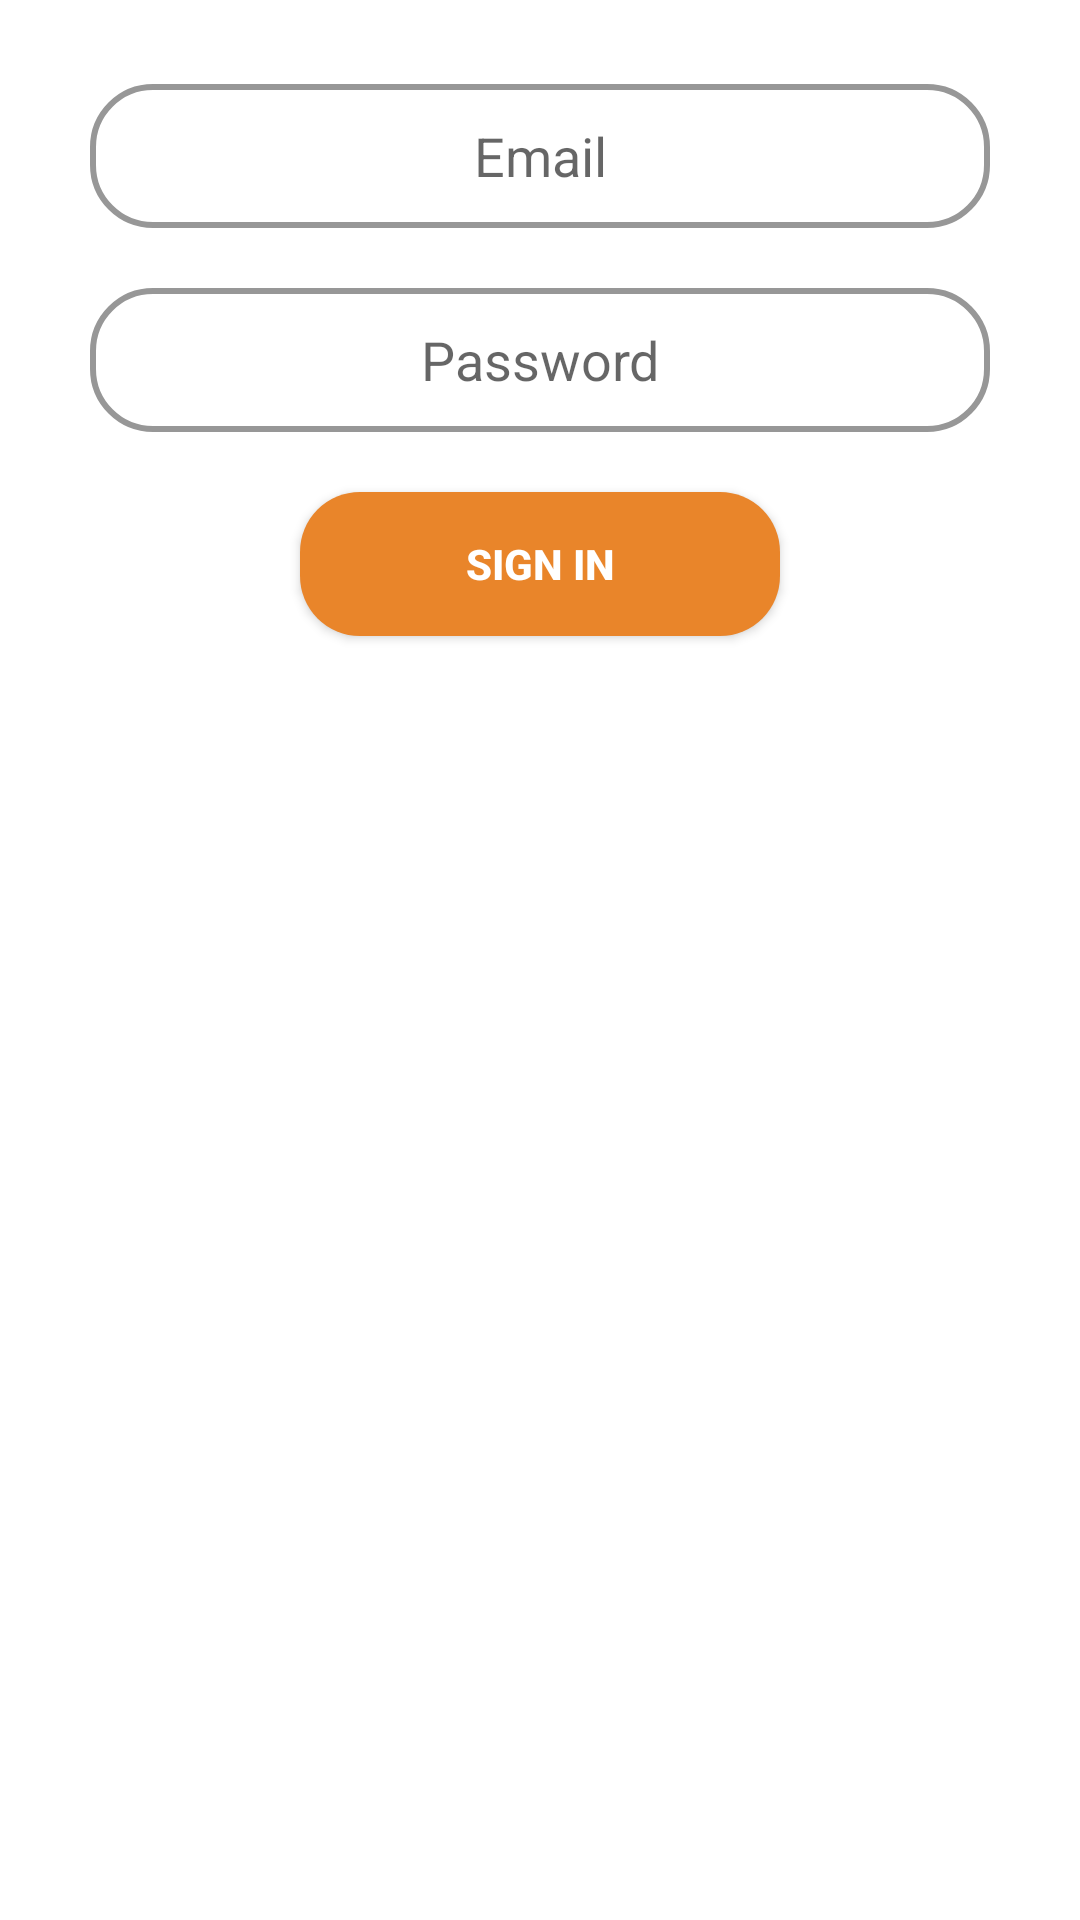

Produce the Android XML layout that renders to this screen, including the resource entries it uses.
<!-- AndroidManifest.xml: application theme Theme.KingOfTheCourt -->
<!-- res/layout/fragment_login.xml -->
<?xml version="1.0" encoding="utf-8"?>
<androidx.constraintlayout.widget.ConstraintLayout xmlns:android="http://schemas.android.com/apk/res/android"
    xmlns:app="http://schemas.android.com/apk/res-auto"
    xmlns:tools="http://schemas.android.com/tools"
    android:id="@+id/activity_main"
    android:layout_width="match_parent"
    android:layout_height="match_parent"
    android:orientation="vertical">

    <EditText
        android:id="@+id/emailEditText"
        android:layout_width="match_parent"
        android:layout_height="wrap_content"
        android:layout_marginStart="30dp"
        android:layout_marginTop="28dp"
        android:layout_marginEnd="30dp"
        android:background="@drawable/bg_edit_text"
        android:hint="Email"
        android:maxLength="40"
        android:inputType="textEmailAddress"
        android:minHeight="48dp"
        android:textAlignment="center"
        app:layout_constraintEnd_toEndOf="parent"
        app:layout_constraintHorizontal_bias="0.0"
        app:layout_constraintStart_toStartOf="parent"
        app:layout_constraintTop_toTopOf="parent" />

    <EditText
        android:id="@+id/passEditText"
        android:layout_width="match_parent"
        android:layout_height="wrap_content"
        android:layout_marginStart="30dp"
        android:layout_marginTop="20dp"
        android:layout_marginEnd="30dp"
        android:background="@drawable/bg_edit_text"
        android:hint="Password"
        android:maxLength="20"
        android:inputType="textPassword"
        android:minHeight="48dp"
        android:textAlignment="center"
        app:layout_constraintEnd_toEndOf="parent"
        app:layout_constraintHorizontal_bias="0.0"
        app:layout_constraintStart_toStartOf="parent"
        app:layout_constraintTop_toBottomOf="@+id/emailEditText" />

    <androidx.appcompat.widget.AppCompatButton
        android:id="@+id/signinButton"
        android:layout_width="0dp"
        android:layout_height="wrap_content"
        android:layout_marginStart="100dp"
        android:layout_marginTop="20dp"
        android:layout_marginEnd="100dp"
        android:layout_weight="0.5"
        android:background="@drawable/bg_button"
        android:text="Sign In"
        android:textColor="#FFFFFF"
        android:textStyle="bold"
        app:layout_constraintEnd_toEndOf="parent"
        app:layout_constraintHorizontal_bias="0.0"
        app:layout_constraintStart_toStartOf="parent"
        app:layout_constraintTop_toBottomOf="@+id/passEditText" />

</androidx.constraintlayout.widget.ConstraintLayout>
<!-- resources referenced by this layout -->
<resources>
  <!-- drawable bg_button (drawable) -->
  <?xml version="1.0" encoding="utf-8"?>
  <shape xmlns:android="http://schemas.android.com/apk/res/android">
  
      <corners android:radius="20dp" />
      <solid android:color="@color/orange" />
  </shape>
  <!-- drawable bg_edit_text (drawable) -->
  <?xml version="1.0" encoding="utf-8"?>
  <shape xmlns:android="http://schemas.android.com/apk/res/android">
      <corners android:radius="20dp" />
      <stroke android:width="2dp"
          android:color="@color/grey" />
  </shape>
  <style name="Theme.KingOfTheCourt" parent="Theme.MaterialComponents.DayNight.DarkActionBar">
          
          <item name="colorPrimary">@color/white</item>
          <item name="colorPrimaryVariant">#BA6F00</item>
          <item name="colorOnPrimary">@color/black</item>
          
          <item name="colorSecondary">@color/teal_200</item>
          <item name="colorSecondaryVariant">@color/teal_700</item>
          <item name="colorOnSecondary">@color/black</item>
  
  
          
          <item name="android:statusBarColor" tools:targetApi="l">?attr/colorPrimaryVariant</item>
          
          <item name="actionBarStyle">@style/Custom.ActionBar</item>
          <item name="android:windowAnimationStyle">@style/ActivityAnimations</item>
      </style>
  <color name="orange">#E9852A</color>
  <color name="grey">#FF979797</color>
  <color name="white">#FFFFFFFF</color>
  <color name="black">#FF000000</color>
  <color name="teal_200">#FF03DAC5</color>
  <color name="teal_700">#FF018786</color>
  <style name="Custom.ActionBar" parent="Widget.MaterialComponents.Light.ActionBar.Solid">
          <item name="background">@color/orange</item>
      </style>
  <style name="ActivityAnimations" parent="@android:style/Animation.Activity">
          <item name="android:activityOpenEnterAnimation">@anim/nav_default_enter_anim</item>
          <item name="android:activityOpenExitAnimation">@anim/nav_default_exit_anim</item>
          <item name="android:activityCloseEnterAnimation">@anim/nav_default_pop_enter_anim</item>
          <item name="android:activityCloseExitAnimation">@anim/nav_default_pop_exit_anim</item>
      </style>
</resources>
